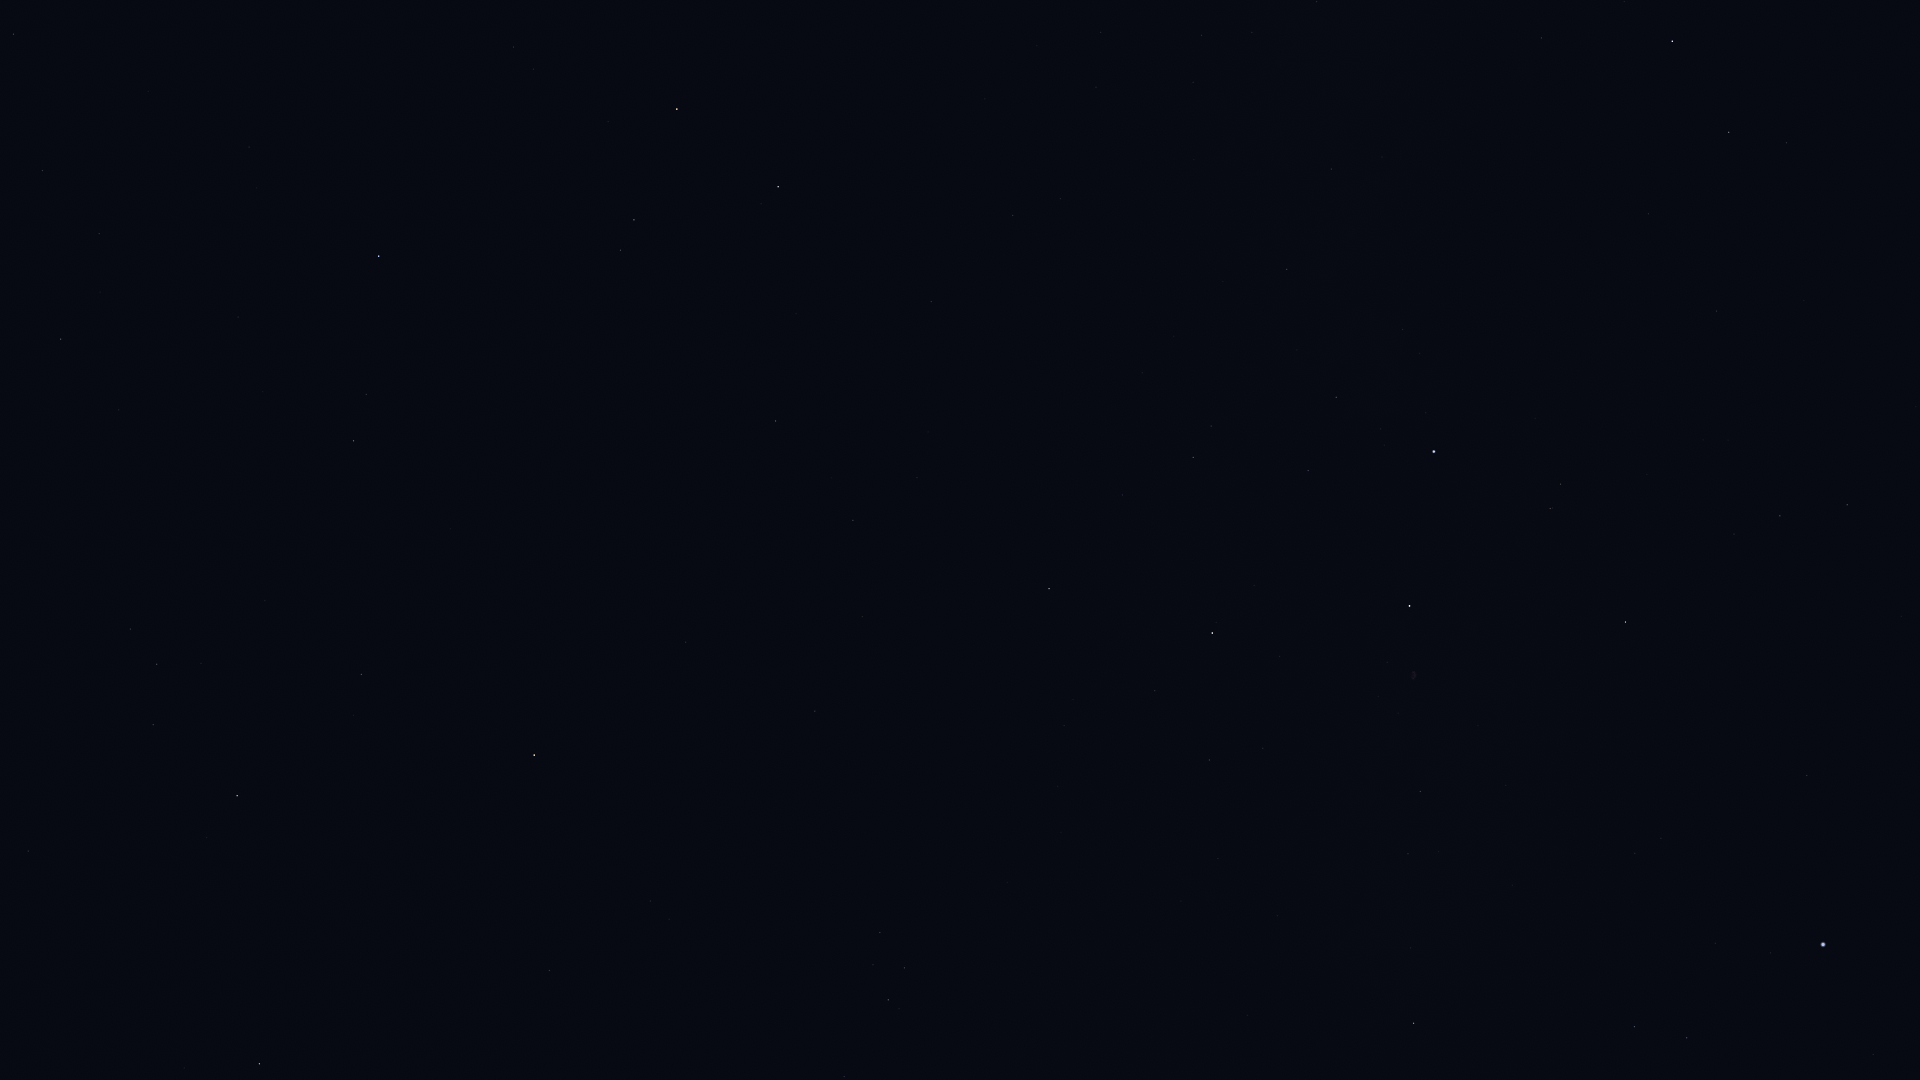

The file beside this chart, header and first rows:
Star_ID, Name, X, Y
91262, Vega, 1823, 945
91852, Xihe, 1762, 981
92420, Sheliak, 1687, 1038
92791, HIP 92791, 1715, 943
93194, Sulafat, 1635, 1027
94481, Aladfar, 1661, 838
95853, HIP 95853, 1780, 516
95947, Albireo, 1414, 1023
97165, Fawaris, 1626, 622
98110, HIP 98110, 1420, 792
98543, HIP 98543, 1278, 916
98920, HIP 98920, 1125, 1045
100453, Sadr, 1410, 606
101421, Aldulfin, 844, 1077
101769, Rotanev, 888, 1000
101958, Sualocin, 905, 968
102098, Deneb, 1434, 452
102488, Aljanah, 1212, 633
103527, Musica, 731, 965
104521, HIP 104521, 669, 919
104780, Solaris, 746, 831
104858, HIP 104858, 650, 901
104987, Kitalpha, 550, 971
105199, Alderamin, 1672, 41
105570, HIP 105570, 553, 910
106278, Sadalsuud, 259, 1064
106786, Bunda, 184, 1068
107136, Azelfafage, 1382, 157
107251, Bosona, 171, 1030
107310, HIP 107310, 917, 478
107315, Enif, 534, 755
107354, HIP 107354, 853, 520
109074, Sadalmelik, 237, 796
109176, HIP 109176, 776, 421
109352, HIP 109352, 933, 305
109427, Biham, 361, 675
109937, HIP 109937, 1013, 216
110003, Ancha, 28, 851
110395, Sadachbia, 153, 725
110538, HIP 110538, 1317, 2
110609, HIP 110609, 1252, 33
111022, HIP 111022, 1202, 35
111104, HIP 111104, 1096, 87
111497, HIP 111497, 130, 629
111710, Situla, 28, 677
112029, Homam, 354, 441
112158, Matar, 778, 187
112748, Sadalbari, 634, 220
113881, Scheat, 677, 109
113889, Fumalsamakah, 119, 410
113963, Markab, 379, 256
114971, HIP 114971, 61, 339
115227, HIP 115227, 100, 292
115250, Salm, 533, 69
115623, Alkarab, 514, 47
115830, HIP 115830, 99, 234
116771, HIP 116771, 43, 171
118268, HIP 118268, 14, 34
